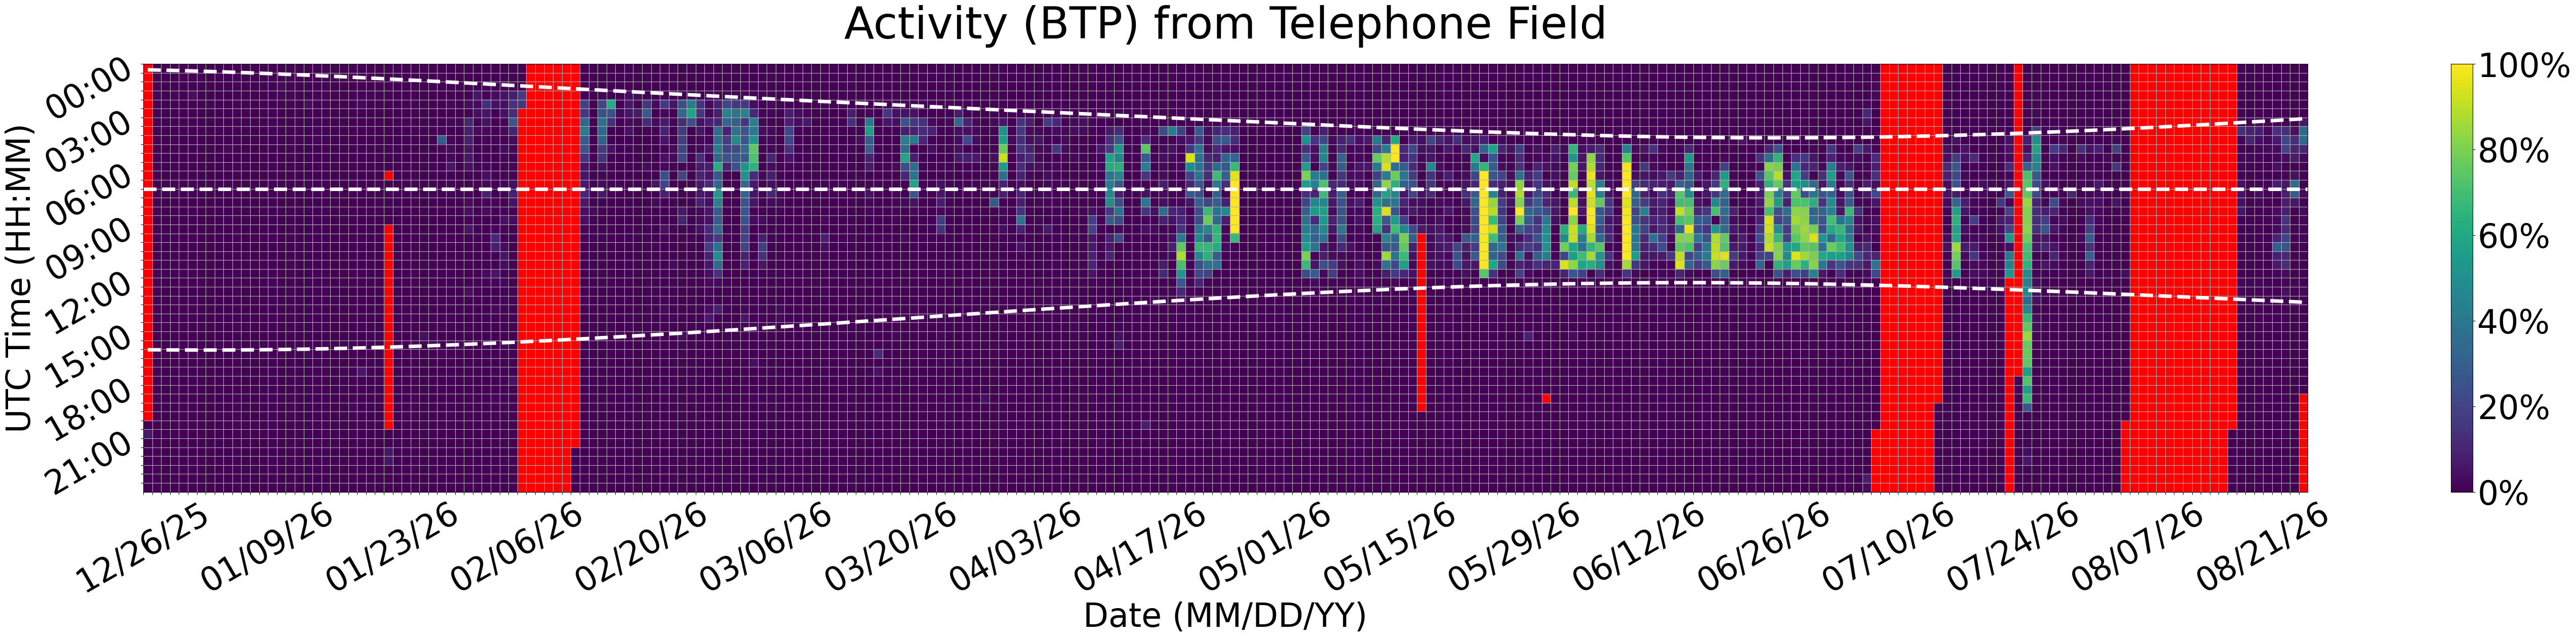

Values plotted in this chart, from the file beside it:
Time (UTC), 12/26/25, 12/27/25, 12/28/25, 12/29/25, 12/30/25, 12/31/25, 01/01/26, 01/02/26, 01/03/26, 01/04/26, 01/05/26, 01/06/26, 01/07/26, 01/08/26, 01/09/26, 01/10/26, 01/11/26, 01/12/26, 01/13/26, 01/14/26, 01/15/26, 01/16/26, 01/17/26
00:00, , 0.0, 0.0, 0.0, 0.0, 0.0, 0.0, 0.0, 0.0, 0.0, 0.0, 0.2542, 0.0, 0.0, 0.0, 0.0, 0.0, 0.0, 0.0, 0.0, 0.0, 0.0, 0.0
00:30, , 0.0, 0.0, 0.0, 0.0, 0.0, 0.0, 0.0, 0.0, 0.0, 0.0, 0.0, 0.0, 0.0, 0.0, 0.0, 0.0, 0.0, 0.0, 0.0, 0.0, 0.0, 0.0
01:00, , 0.0, 0.0, 0.0, 0.2467, 0.0, 0.0, 0.0, 0.0, 0.0, 0.0, 0.0, 0.0, 0.0, 0.0, 2.62, 0.0, 0.0, 0.0, 0.0, 0.0, 0.0, 0.0
01:30, , 1.384, 0.0, 1.744, 0.0, 3.597, 0.0, 0.0, 0.0, 0.0, 0.0, 0.0, 0.0, 0.0, 0.0, 1.761, 0.0, 0.0, 0.0, 0.7857, 0.0, 0.0, 0.01031
02:00, , 0.0, 0.0, 0.0, 0.3145, 0.0, 0.0, 1.919, 0.0, 0.0, 0.0, 0.03962, 0.0, 0.0, 0.0, 0.0, 0.0, 0.0, 3.276, 0.7579, 0.0, 0.0, 0.0
02:30, , 0.0, 0.0, 0.0, 0.0, 0.0, 0.0, 0.7189, 0.0, 0.0, 0.0, 0.0, 0.0, 0.0, 0.0, 0.0, 0.0, 0.0, 0.2137, 0.0, 0.6338, 0.0, 0.0
03:00, , 0.0, 0.0, 0.0, 0.0, 0.0, 0.0, 0.2821, 0.0, 0.0, 0.0, 0.0, 0.0, 0.0, 0.0, 0.0, 0.0, 0.0, 0.0, 0.04346, 0.0, 0.0, 0.0
03:30, , 0.0, 0.0, 0.0, 0.0, 0.0, 0.0, 0.0, 0.0, 0.0, 0.0, 0.0, 0.0, 0.0, 0.0, 0.0, 0.0, 0.0, 0.0, 0.9789, 0.0, 0.0, 0.0
04:00, , 0.0, 0.0, 0.0, 0.0, 0.0, 0.0, 0.0, 0.0, 0.0, 0.0, 0.0, 0.0, 0.0, 0.0, 0.0, 0.0, 0.0, 0.09004, 1.183, 0.0, 0.0, 0.0
04:30, , 0.0, 0.0, 0.0, 0.0, 0.0, 0.0, 0.0, 0.0, 1.651, 0.5797, 0.0, 0.0, 0.0, 0.0, 0.0, 0.0, 0.0, 0.0, 0.0, 0.0, 0.0, 0.0
05:00, , 0.0, 0.0, 0.0, 0.0, 0.0, 0.0, 0.0, 0.0, 0.0, 0.0, 0.0, 0.0, 0.0, 0.0, 0.0, 0.0, 0.0, 0.0, 0.0, 0.0, 0.0, 0.0
05:30, , 0.0, 0.0, 0.0, 0.0, 0.0, 0.0, 0.0, 0.0, 0.0, 0.0, 0.0, 0.0, 0.0, 0.0, 0.0, 0.0, 0.0, 0.0, 0.0, 0.0, 0.0, 0.0
06:00, , 0.0, 0.0, 0.0, 0.0, 0.0, 0.0, 0.0, 0.0, 0.0, 0.0, 0.0, 0.0, 0.0, 0.0, 0.0, 0.0, 0.0, 0.0, 0.0, 0.0, 0.0, 0.0
06:30, , 0.0, 0.0, 0.0, 0.2955, 0.0, 0.0, 0.0, 0.0, 0.0, 0.0, 0.0, 0.0, 0.0, 0.0, 0.0, 0.0, 0.0, 0.8215, 0.0, 0.0, 0.0, 0.0
07:00, , 0.0, 0.0, 0.0, 0.0, 0.1752, 0.0, 0.0, 0.0, 0.0, 0.0, 0.0, 0.0, 0.0, 0.0, 0.0, 0.0, 0.0, 0.0, 0.0, 0.0, 0.0, 0.0
07:30, , 0.0, 0.0, 0.0, 0.0, 0.0, 0.0, 0.0, 0.0, 0.0, 0.0, 0.0, 0.0, 0.0, 0.0, 0.0, 0.0, 0.0, 0.0, 0.0, 0.0, 0.0, 0.0
08:00, , 0.0, 0.0, 0.0, 0.0, 0.0, 0.0, 0.0, 0.0, 0.0, 0.0, 0.0, 0.0, 0.0, 0.0, 0.0, 0.0, 0.0, 0.0, 0.0, 0.0, 0.0, 0.0
08:30, , 0.0, 0.0, 0.0, 0.0, 0.0, 0.0, 0.0, 0.0, 0.0, 0.0, 0.0, 0.0, 0.0, 0.0, 0.0, 0.0, 0.0, 0.0, 0.0, 0.0, 0.0, 0.0
09:00, , 0.0, 0.0, 0.0, 0.0, 0.0, 0.0, 0.0, 0.0, 0.0, 0.0, 0.0, 0.0, 0.0, 0.0, 0.0, 0.0, 0.0, 0.0, 0.0, 0.0, 0.0, 0.0
09:30, , 0.0, 0.0, 0.0, 0.0, 0.0, 0.0, 0.0, 0.0, 0.0, 0.0, 0.0, 0.0, 0.0, 0.0, 0.0, 0.0, 0.0, 0.0, 0.0, 0.0, 0.0, 0.0
10:00, , 0.0, 0.0, 0.0, 0.0, 0.0, 0.0, 0.0, 0.0, 0.0, 0.0, 0.0, 0.0, 0.0, 0.0, 0.0, 0.0, 0.0, 0.0, 0.0, 0.0, 0.0, 0.0
10:30, , 0.0, 0.0, 0.0, 0.0, 0.0, 0.0, 0.0, 0.0, 0.0, 0.0, 0.0, 0.0, 0.0, 0.0, 0.0, 0.0, 0.0, 0.0, 0.0, 0.0, 0.0, 0.0
11:00, , 0.0, 0.0, 0.0, 0.0, 0.0, 0.0, 0.0, 0.0, 0.0, 0.0, 0.0, 0.0, 0.0, 0.0, 0.0, 0.0, 0.0, 0.0, 0.0, 0.0, 0.0, 0.0
11:30, , 0.0, 0.0, 0.0, 0.0, 0.0, 0.0, 0.0, 0.0, 0.0, 0.0, 0.0, 0.0, 0.0, 0.0, 0.0, 0.0, 0.0, 0.0, 0.0, 0.0, 0.0, 0.0
12:00, , 0.0, 0.0, 0.0, 0.0, 0.0, 0.0, 0.0, 0.0, 0.0, 0.0, 0.0, 0.0, 0.0, 0.0, 0.0, 0.0, 0.0, 0.0, 0.3379, 0.0, 0.0, 0.0
12:30, , 0.0, 0.0, 0.0, 0.0, 0.0, 0.0, 0.0, 0.0, 0.0, 0.0, 0.0, 0.0, 0.0, 0.0, 0.0, 0.0, 0.0, 0.0, 0.0, 0.0, 0.0, 0.0
13:00, , 0.0, 0.0, 0.0, 0.0, 0.0, 0.0, 0.0, 0.0, 0.0, 0.0, 0.0, 0.0, 0.0, 0.0, 0.0, 0.0, 0.0, 0.0, 0.0, 0.0, 0.0, 0.0
13:30, , 0.0, 0.0, 0.0, 0.0, 0.0, 0.0, 0.0, 0.0, 0.0, 0.0, 0.0, 0.0, 0.0, 0.0, 0.0, 0.0, 0.0, 0.0, 0.0, 0.0, 0.0, 0.0
14:00, , 0.0, 0.0, 0.0, 0.0, 0.0, 0.0, 0.0, 0.0, 0.0, 0.0, 0.0, 0.0, 0.0, 0.0, 0.0, 0.0, 0.0, 0.0, 0.0, 0.0, 0.0, 0.0
14:30, , 0.0, 0.0, 0.0, 0.0, 0.0, 0.0, 0.0, 0.0, 0.0, 0.0, 0.0, 0.0, 0.0, 0.0, 0.0, 0.0, 0.0, 0.0, 0.0, 0.0, 0.0, 0.0
15:00, , 0.0, 0.0, 1.016, 0.0, 0.0, 0.0, 0.0, 0.0, 0.0, 0.0, 0.0, 0.0, 0.0, 0.0, 0.0, 0.0, 0.0, 0.0, 0.0, 0.0, 0.0, 0.2058
15:30, , 0.0, 0.0, 0.0, 0.0, 0.0, 0.0, 0.0, 0.0, 0.0, 0.0, 0.0, 0.0, 0.0, 0.02341, 0.0, 0.0, 0.0, 0.0, 0.0, 0.0, 0.0, 0.0
16:00, , 0.0, 0.0, 0.0, 0.0, 0.0, 0.0, 0.0, 0.0, 0.0, 0.0, 0.0, 0.0, 0.0, 0.0, 0.0, 0.0, 0.0, 2.171, 0.0, 0.3236, 0.0, 0.0
16:30, , 0.0367, 0.2182, 0.0, 0.0, 0.0, 0.0, 0.0, 0.0, 0.0, 0.0, 0.0, 0.0, 0.0, 0.0, 0.0, 0.0, 0.0, 0.0, 0.0, 0.0, 0.0, 0.248
17:00, , 0.774, 0.0, 0.0, 0.0, 0.0, 0.0, 0.0, 0.0, 0.0, 0.02338, 0.0, 0.0, 0.8607, 0.0, 0.0, 0.0, 0.0, 0.08129, 0.0, 0.0, 0.0, 1.598
17:30, , 0.0, 0.8889, 0.0, 0.0, 0.0, 0.0, 0.0, 0.0, 0.0, 0.03249, 0.0, 0.0, 0.0, 0.0, 0.0, 0.0, 0.06552, 0.0, 0.0, 0.0, 0.0, 0.0
18:00, , 0.0, 0.0, 0.0, 0.0, 0.0, 0.0, 0.0, 0.0, 0.0, 0.0, 0.0, 0.0, 0.0, 0.0, 0.0, 0.0, 0.0, 0.0, 0.0, 0.009433, 0.0, 0.0
18:30, , 0.0, 0.0, 0.0, 0.0, 0.0, 0.0, 0.0, 0.0, 0.0, 0.0, 0.0, 0.0, 0.0, 0.0, 0.0, 0.0, 0.0, 0.0, 0.0, 0.0, 0.0, 0.0
19:00, , 0.0, 0.0, 0.0, 0.0, 0.0, 0.0, 0.0, 0.0, 0.0, 0.0, 0.0, 0.0, 0.0, 0.0, 0.0, 0.0, 0.0, 0.0, 0.0, 0.0, 0.0, 0.0
19:30, , 0.0, 0.0, 0.0, 0.0, 0.0, 0.0, 0.0, 0.0, 0.0, 0.0, 0.0, 0.0, 0.0, 0.0, 0.0, 0.0, 0.0, 0.0, 0.0, 0.0, 0.0, 0.0
20:00, 0.0, 0.0, 0.0, 0.0, 0.0, 0.0, 0.0, 0.0, 0.0, 0.0, 0.0, 0.0, 0.0, 0.0, 0.0, 0.0, 0.0, 0.0, 0.0, 0.0, 0.0, 0.0, 0.02656
20:30, 6.881, 0.0, 0.0, 0.0, 0.0, 0.0, 0.0, 0.0, 0.0, 0.0, 0.0, 0.0, 0.0, 0.0, 0.0, 0.0, 0.0, 0.0, 0.0, 0.0, 0.0, 0.0, 0.0
21:00, 0.0, 0.0, 0.0, 0.0, 0.0, 0.0, 0.0, 0.0, 0.0, 0.0, 0.0, 0.0, 0.0, 0.0, 0.0, 0.0, 0.0, 0.0, 0.0, 0.0, 0.0, 0.0, 0.0
21:30, 0.0, 0.0, 0.0, 0.0, 0.0, 0.0, 0.0, 0.0, 0.0, 0.0, 0.0, 0.0, 0.0, 0.0, 0.0, 0.0, 0.0, 0.0, 0.0, 0.0, 0.0, 0.0, 0.0
22:00, 0.0, 0.0, 0.0, 0.0, 0.0, 0.0, 0.0, 0.0, 0.0, 0.0, 0.0, 0.0, 0.0, 0.0, 0.0, 0.0, 0.0, 0.0, 0.0, 0.0, 0.0, 0.0, 0.0
22:30, 0.0, 0.0, 0.0, 0.0, 0.0, 0.0, 0.0, 0.0, 0.0, 0.0, 0.0, 0.0, 0.0, 0.0, 0.0, 0.0, 0.0, 0.0, 0.0, 0.0, 0.0, 0.0, 0.0
23:00, 0.0, 0.0, 0.0, 0.0, 0.0, 0.0, 0.0, 0.0, 0.0, 0.0, 0.0, 0.0, 0.0, 0.0, 0.0, 0.0, 0.0, 0.0, 0.0, 0.0, 0.0, 0.0, 0.0
23:30, 0.0, 0.0, 0.4171, 0.0, 0.0, 0.0, 0.0, 0.0, 0.0, 0.0, 0.0, 0.0, 0.0, 0.0, 0.0, 0.0, 0.0, 0.0, 0.0, 0.0, 0.0, 0.0, 0.0
